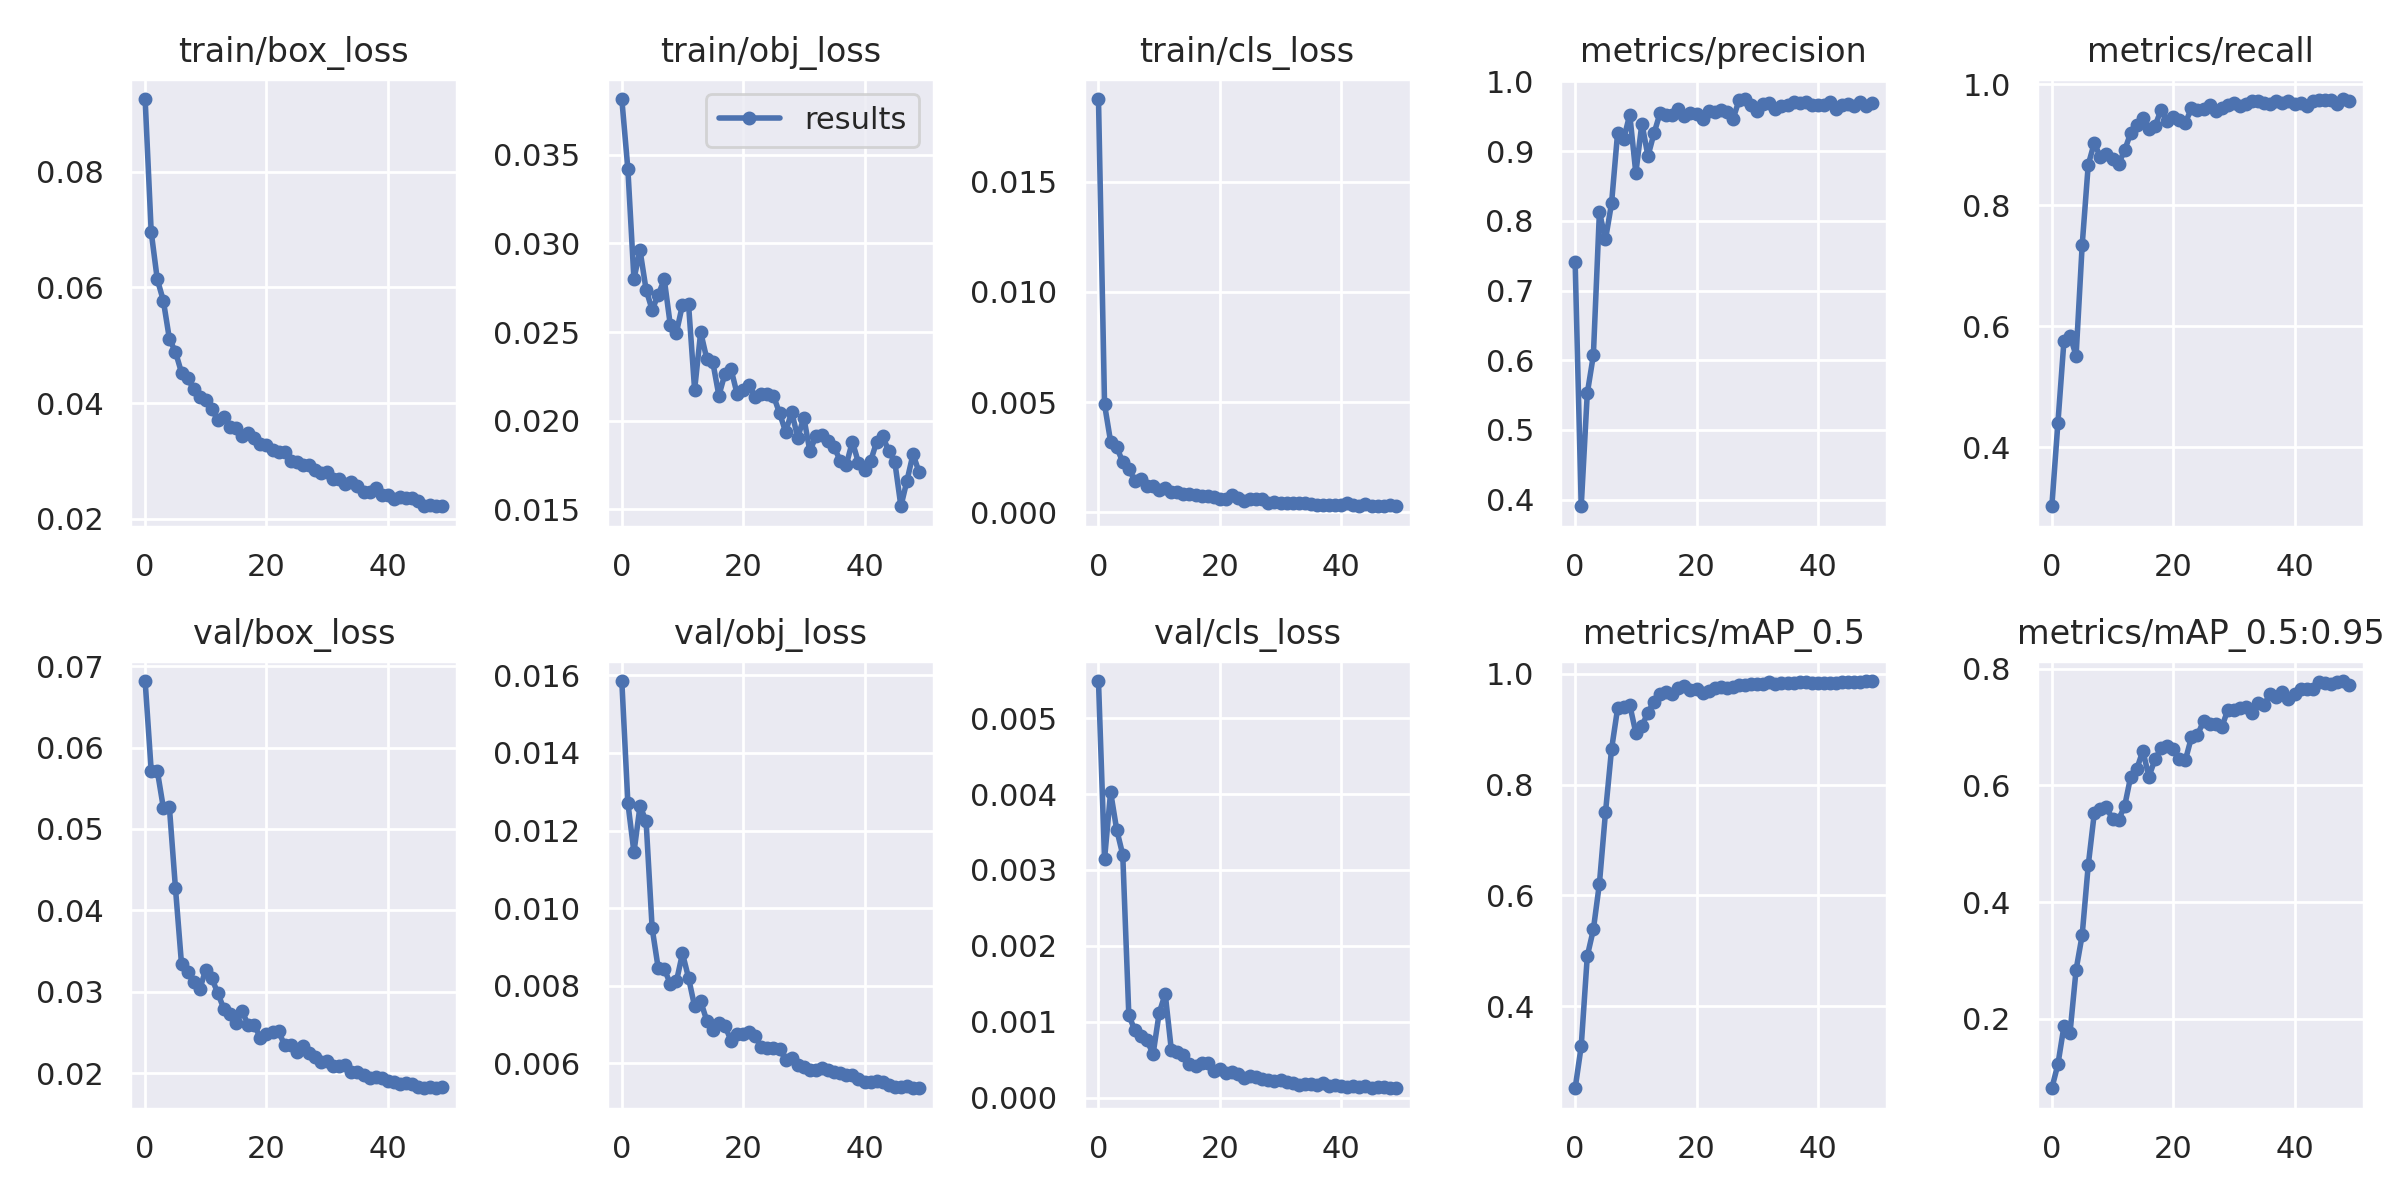

Values plotted in this chart, from the file beside it:
epoch, train/box_loss, train/obj_loss, train/cls_loss, metrics/precision, metrics/recall, metrics/mAP_0.5, metrics/mAP_0.5:0.95, val/box_loss, val/obj_loss, val/cls_loss, x/lr0, x/lr1, x/lr2
0, 0.09254, 0.03815, 0.01876, 0.7404, 0.3028, 0.2515, 0.08064, 0.06818, 0.01585, 0.005491, 0.00274, 0.00274, 0.07534
1, 0.06959, 0.0342, 0.004893, 0.3905, 0.44, 0.3275, 0.1216, 0.05719, 0.01272, 0.003144, 0.005485, 0.005485, 0.05058
2, 0.06141, 0.02799, 0.003206, 0.5526, 0.5761, 0.4902, 0.1871, 0.05718, 0.01144, 0.004027, 0.008211, 0.008211, 0.02581
3, 0.05772, 0.02962, 0.002961, 0.6069, 0.5842, 0.5383, 0.176, 0.05262, 0.01263, 0.003532, 0.00992, 0.00992, 0.00992
4, 0.0511, 0.0274, 0.002278, 0.8128, 0.5514, 0.6214, 0.2839, 0.05266, 0.01225, 0.0032, 0.00992, 0.00992, 0.00992
5, 0.04885, 0.02625, 0.001972, 0.7733, 0.7337, 0.75, 0.3432, 0.04273, 0.009486, 0.001087, 0.009859, 0.009859, 0.009859
6, 0.04526, 0.0271, 0.001429, 0.8251, 0.8666, 0.8641, 0.463, 0.03337, 0.008454, 0.0008842, 0.00978, 0.00978, 0.00978
7, 0.04429, 0.02798, 0.001489, 0.9266, 0.903, 0.938, 0.5525, 0.0324, 0.008431, 0.0008086, 0.009684, 0.009684, 0.009684
8, 0.04244, 0.02538, 0.001203, 0.9175, 0.8792, 0.9397, 0.5587, 0.0312, 0.00805, 0.0007529, 0.009572, 0.009572, 0.009572
9, 0.04101, 0.02497, 0.001179, 0.9523, 0.884, 0.944, 0.5627, 0.0303, 0.008112, 0.000572, 0.009443, 0.009443, 0.009443
10, 0.0406, 0.02654, 0.0009913, 0.8685, 0.8765, 0.8935, 0.5422, 0.03273, 0.008833, 0.001114, 0.0093, 0.0093, 0.0093
11, 0.03898, 0.02657, 0.001088, 0.9396, 0.8683, 0.9059, 0.5413, 0.03164, 0.008205, 0.001366, 0.009141, 0.009141, 0.009141
12, 0.03703, 0.02175, 0.0009043, 0.8928, 0.8907, 0.9303, 0.5644, 0.02979, 0.007467, 0.0006315, 0.008967, 0.008967, 0.008967
13, 0.03768, 0.02499, 0.0009069, 0.9256, 0.9193, 0.9501, 0.6153, 0.02785, 0.0076, 0.0006006, 0.00878, 0.00878, 0.00878
14, 0.03594, 0.02351, 0.0008144, 0.9547, 0.9317, 0.9639, 0.6282, 0.02731, 0.007104, 0.000567, 0.00858, 0.00858, 0.00858
15, 0.03566, 0.0233, 0.0008322, 0.9513, 0.9438, 0.967, 0.6592, 0.02612, 0.00687, 0.0004399, 0.008368, 0.008368, 0.008368
16, 0.03438, 0.02142, 0.0007938, 0.952, 0.9255, 0.963, 0.6151, 0.02759, 0.007036, 0.000411, 0.008145, 0.008145, 0.008145
17, 0.03485, 0.02265, 0.0007374, 0.9602, 0.9305, 0.9751, 0.6445, 0.02587, 0.006968, 0.0004617, 0.007911, 0.007911, 0.007911
18, 0.03394, 0.02292, 0.0007597, 0.9505, 0.9575, 0.9774, 0.6636, 0.02586, 0.006587, 0.0004519, 0.007668, 0.007668, 0.007668
19, 0.03303, 0.02152, 0.0006782, 0.955, 0.9392, 0.9702, 0.6673, 0.02436, 0.006764, 0.0003493, 0.007416, 0.007416, 0.007416
20, 0.03271, 0.02172, 0.0006198, 0.9539, 0.945, 0.9727, 0.6631, 0.02485, 0.006766, 0.0003741, 0.007157, 0.007157, 0.007157
21, 0.03199, 0.022, 0.0006189, 0.9465, 0.9415, 0.9653, 0.6447, 0.02504, 0.006814, 0.0003219, 0.006891, 0.006891, 0.006891
22, 0.03164, 0.02136, 0.0007839, 0.958, 0.9358, 0.9685, 0.6428, 0.02515, 0.006695, 0.0003331, 0.006619, 0.006619, 0.006619
23, 0.03159, 0.0215, 0.0006513, 0.9566, 0.9599, 0.9749, 0.6822, 0.0234, 0.006411, 0.0003082, 0.006343, 0.006343, 0.006343
24, 0.02999, 0.0215, 0.0005024, 0.9594, 0.9569, 0.9762, 0.6868, 0.02341, 0.006409, 0.0002634, 0.006064, 0.006064, 0.006064
25, 0.02989, 0.0214, 0.000587, 0.9556, 0.9593, 0.9747, 0.7098, 0.02264, 0.006399, 0.0002804, 0.005783, 0.005783, 0.005783
26, 0.02936, 0.02043, 0.0006196, 0.9455, 0.9651, 0.9758, 0.7048, 0.02333, 0.006366, 0.0002655, 0.0055, 0.0055, 0.0055
27, 0.02925, 0.01938, 0.0005891, 0.9727, 0.9553, 0.9796, 0.7053, 0.02245, 0.006099, 0.0002402, 0.005217, 0.005217, 0.005217
28, 0.0285, 0.0205, 0.0004364, 0.9747, 0.961, 0.9803, 0.7, 0.02193, 0.006131, 0.0002362, 0.004936, 0.004936, 0.004936
29, 0.02797, 0.01906, 0.0004439, 0.9664, 0.965, 0.9818, 0.729, 0.02139, 0.005955, 0.0002213, 0.004657, 0.004657, 0.004657
30, 0.0281, 0.02018, 0.0004223, 0.9569, 0.9696, 0.9814, 0.7297, 0.02149, 0.005901, 0.0002326, 0.004381, 0.004381, 0.004381
31, 0.02698, 0.01828, 0.0004174, 0.9681, 0.9639, 0.9821, 0.7331, 0.02093, 0.00583, 0.0001987, 0.004109, 0.004109, 0.004109
32, 0.02697, 0.01914, 0.0004084, 0.9684, 0.9673, 0.9846, 0.7338, 0.02087, 0.005836, 0.0001953, 0.003843, 0.003843, 0.003843
33, 0.0261, 0.01919, 0.0004365, 0.9611, 0.9719, 0.982, 0.7239, 0.02094, 0.005878, 0.0001704, 0.003584, 0.003584, 0.003584
34, 0.02636, 0.01888, 0.0004266, 0.9649, 0.972, 0.9832, 0.7416, 0.02012, 0.005842, 0.0001823, 0.003332, 0.003332, 0.003332
35, 0.02576, 0.01851, 0.0003768, 0.9663, 0.969, 0.9832, 0.7381, 0.02013, 0.005787, 0.0001748, 0.003089, 0.003089, 0.003089
36, 0.02458, 0.01774, 0.0003425, 0.9701, 0.9664, 0.9836, 0.7575, 0.01975, 0.005742, 0.0001683, 0.002855, 0.002855, 0.002855
37, 0.02464, 0.01752, 0.0003394, 0.9687, 0.9719, 0.9849, 0.7521, 0.01945, 0.0057, 0.0001901, 0.002632, 0.002632, 0.002632
38, 0.02533, 0.01882, 0.0003458, 0.9699, 0.9696, 0.9852, 0.7606, 0.01948, 0.005693, 0.0001523, 0.00242, 0.00242, 0.00242
39, 0.02421, 0.01764, 0.0003384, 0.9664, 0.9724, 0.9844, 0.7477, 0.01936, 0.005609, 0.0001615, 0.00222, 0.00222, 0.00222
40, 0.02406, 0.0172, 0.0003504, 0.9668, 0.9673, 0.9836, 0.7576, 0.01904, 0.005523, 0.0001546, 0.002033, 0.002033, 0.002033
41, 0.02353, 0.01772, 0.0004023, 0.9665, 0.9685, 0.984, 0.7655, 0.01887, 0.005527, 0.000145, 0.001859, 0.001859, 0.001859
42, 0.02384, 0.01881, 0.0003274, 0.9704, 0.9639, 0.9835, 0.7654, 0.01872, 0.005559, 0.0001491, 0.0017, 0.0017, 0.0017
43, 0.02362, 0.01912, 0.0003006, 0.9605, 0.9719, 0.9834, 0.7659, 0.01875, 0.005509, 0.0001432, 0.001557, 0.001557, 0.001557
44, 0.02366, 0.0183, 0.0003632, 0.9667, 0.9736, 0.9854, 0.7779, 0.01867, 0.005448, 0.0001505, 0.001428, 0.001428, 0.001428
45, 0.02311, 0.01767, 0.0002982, 0.9671, 0.9731, 0.9859, 0.7748, 0.01834, 0.005386, 0.0001294, 0.001316, 0.001316, 0.001316
46, 0.02224, 0.01518, 0.0002726, 0.9644, 0.9736, 0.9847, 0.7744, 0.01817, 0.005398, 0.0001389, 0.00122, 0.00122, 0.00122
47, 0.02244, 0.01662, 0.0002908, 0.9701, 0.9674, 0.9859, 0.7771, 0.01834, 0.005429, 0.0001348, 0.001141, 0.001141, 0.001141
48, 0.02219, 0.01812, 0.0003092, 0.9653, 0.9754, 0.9865, 0.779, 0.01814, 0.005366, 0.0001299, 0.00108, 0.00108, 0.00108
49, 0.02223, 0.01709, 0.000288, 0.9686, 0.9725, 0.9872, 0.772, 0.01835, 0.005359, 0.0001223, 0.001035, 0.001035, 0.001035
